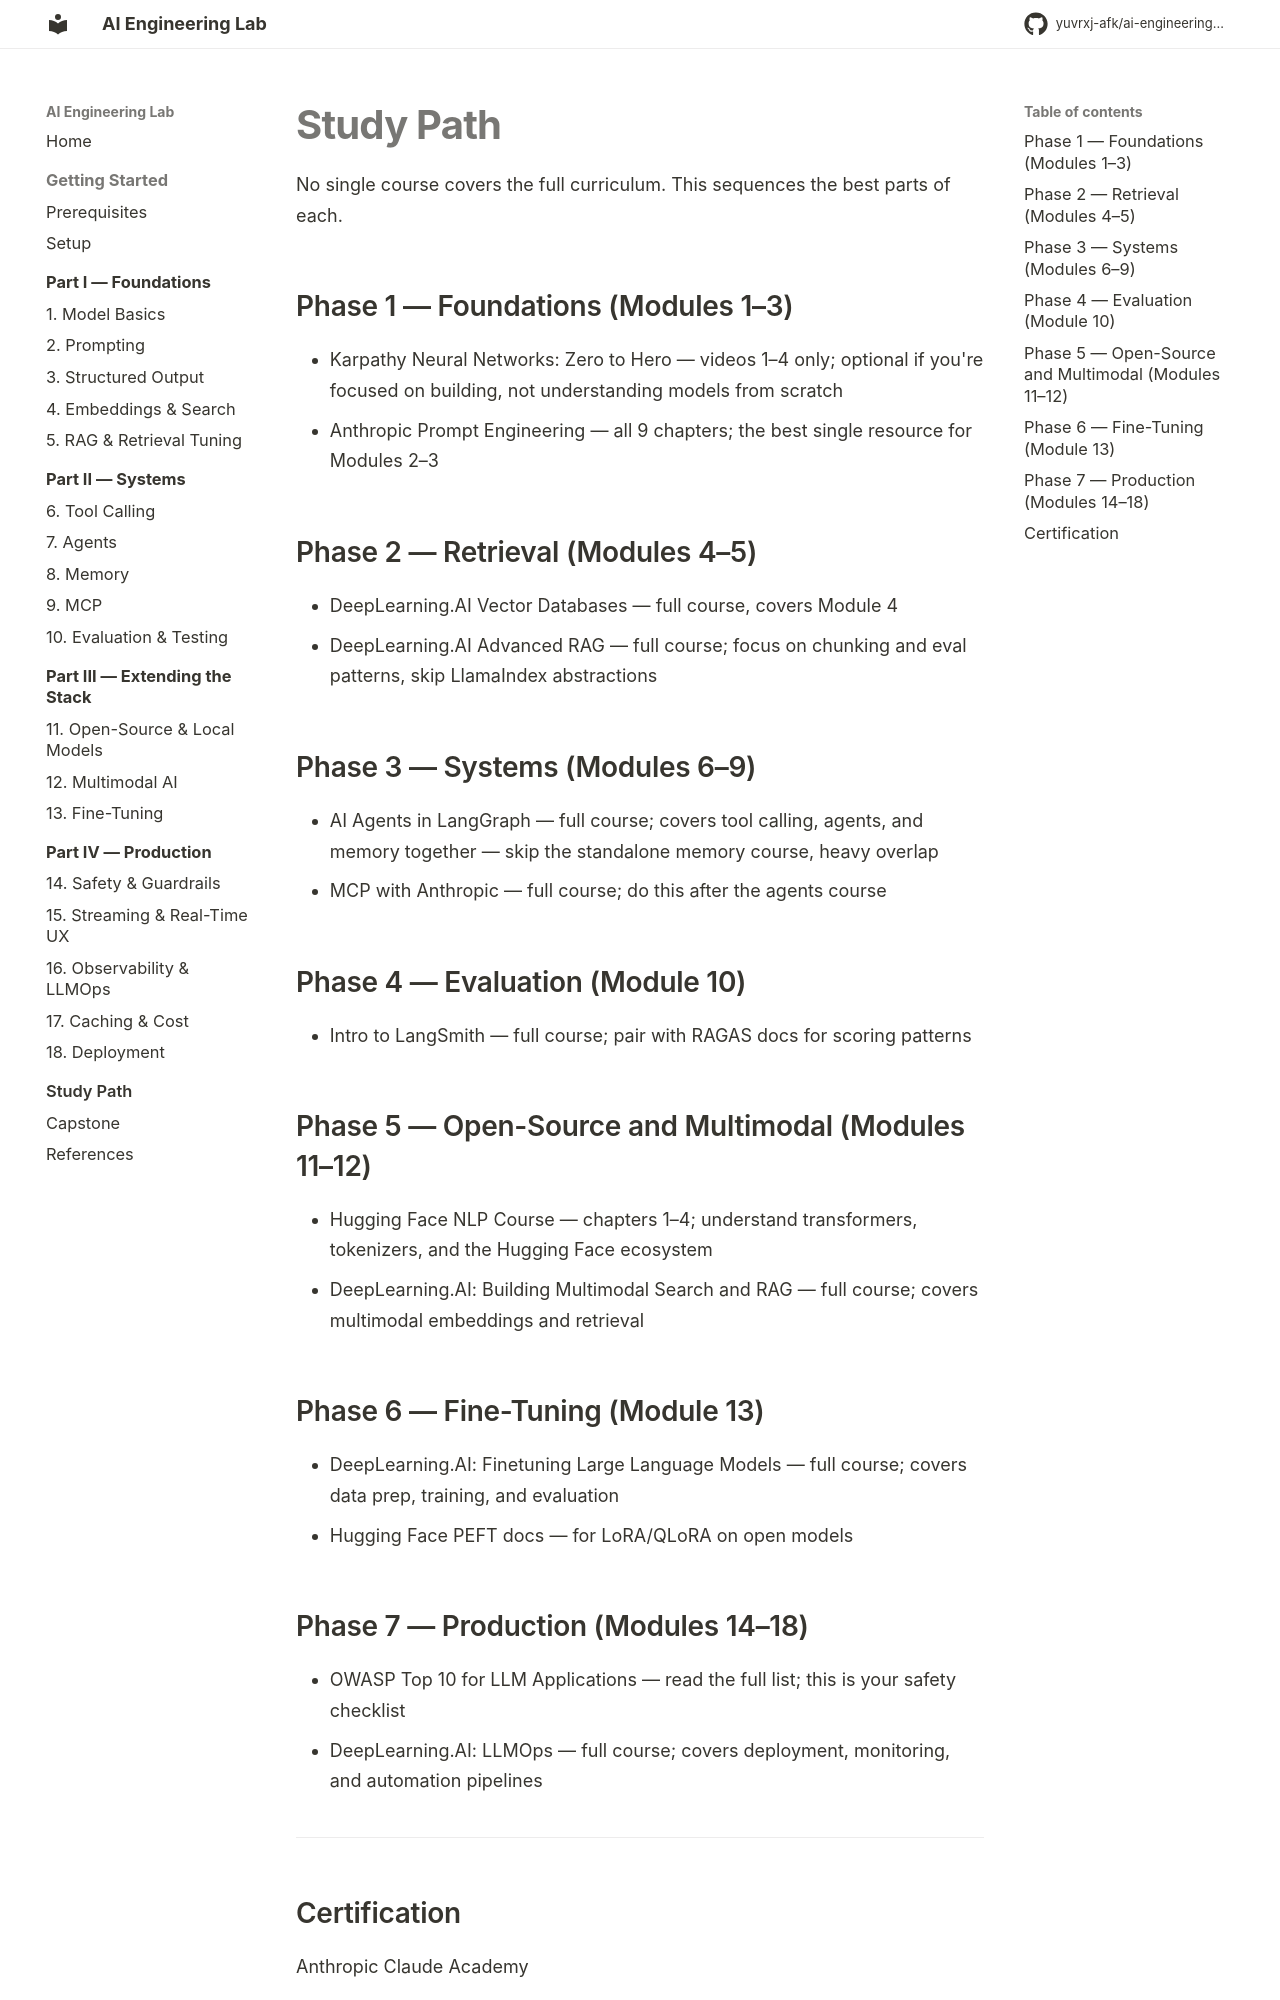

repository: yuvrxj-afk/ai-engineering-lab · page: study-path/index.html · generator: mkdocs

# Study Path

No single course covers the full curriculum. This sequences the best parts of each.

## Phase 1 — Foundations (Modules 1–3)

- [Karpathy Neural Networks: Zero to Hero](https://karpathy.ai/zero-to-hero.html) — videos 1–4 only; optional if you're focused on building, not understanding models from scratch
- [Anthropic Prompt Engineering](https://github.com/anthropics/prompt-eng-interactive-tutorial) — all 9 chapters; the best single resource for Modules 2–3

## Phase 2 — Retrieval (Modules 4–5)

- [DeepLearning.AI Vector Databases](https://www.deeplearning.ai/short-courses/vector-databases-embeddings-applications/) — full course, covers Module 4
- [DeepLearning.AI Advanced RAG](https://www.deeplearning.ai/short-courses/building-evaluating-advanced-rag/) — full course; focus on chunking and eval patterns, skip LlamaIndex abstractions

## Phase 3 — Systems (Modules 6–9)

- [AI Agents in LangGraph](https://www.deeplearning.ai/short-courses/ai-agents-in-langgraph/) — full course; covers tool calling, agents, and memory together — skip the standalone memory course, heavy overlap
- [MCP with Anthropic](https://www.deeplearning.ai/short-courses/mcp-build-rich-context-ai-apps-with-anthropic/) — full course; do this after the agents course

## Phase 4 — Evaluation (Module 10)

- [Intro to LangSmith](https://www.deeplearning.ai/short-courses/intro-to-langsmith/) — full course; pair with RAGAS docs for scoring patterns

## Phase 5 — Open-Source and Multimodal (Modules 11–12)

- [Hugging Face NLP Course](https://huggingface.co/learn/nlp-course) — chapters 1–4; understand transformers, tokenizers, and the Hugging Face ecosystem
- [DeepLearning.AI: Building Multimodal Search and RAG](https://www.deeplearning.ai/short-courses/building-multimodal-search-and-rag/) — full course; covers multimodal embeddings and retrieval

## Phase 6 — Fine-Tuning (Module 13)

- [DeepLearning.AI: Finetuning Large Language Models](https://www.deeplearning.ai/short-courses/finetuning-large-language-models/) — full course; covers data prep, training, and evaluation
- [Hugging Face PEFT docs](https://huggingface.co/docs/peft) — for LoRA/QLoRA on open models
